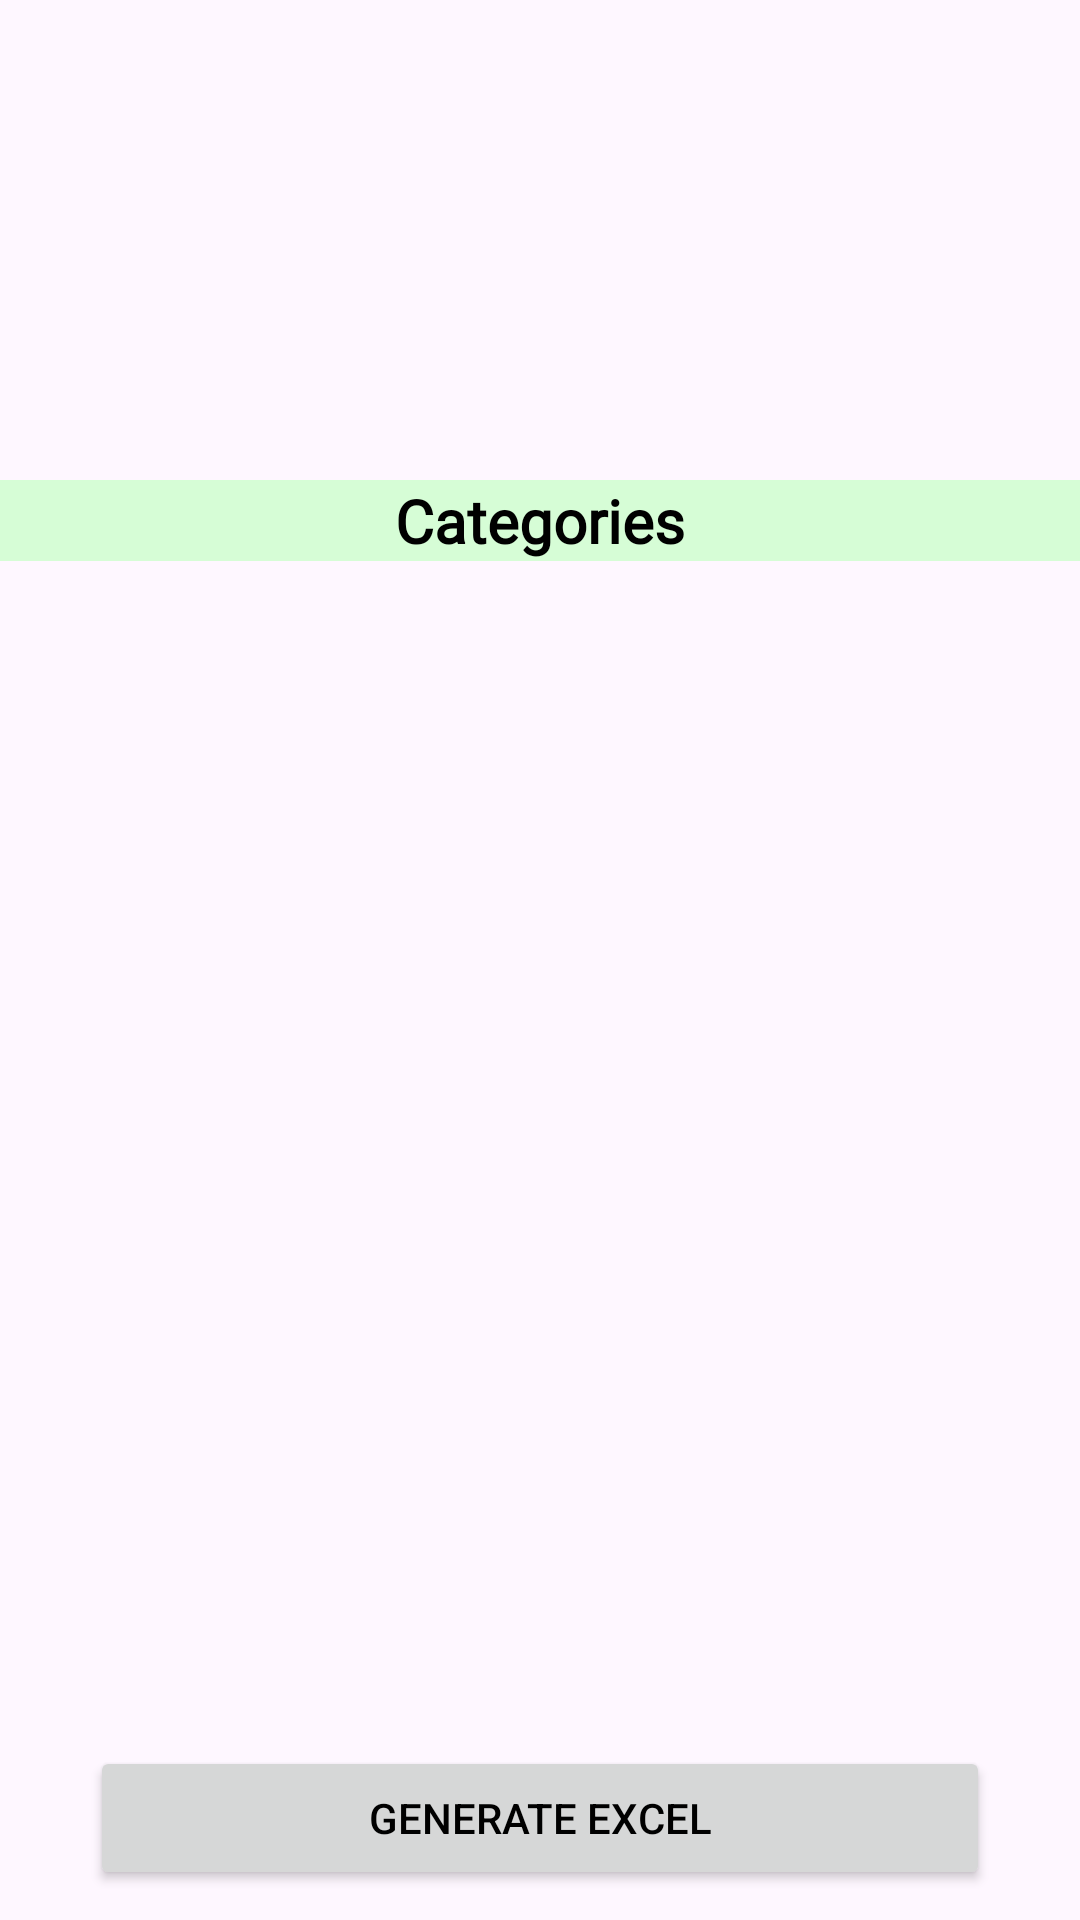

Write the Android layout XML for this screen, with the resource values it uses.
<!-- AndroidManifest.xml: application theme Theme.Grozon -->
<!-- res/layout/fragment_home2.xml -->
<LinearLayout
    xmlns:android="http://schemas.android.com/apk/res/android"
    xmlns:tools="http://schemas.android.com/tools"
    android:layout_width="match_parent"
    android:layout_height="match_parent"
    android:orientation="vertical">

    <ImageView
        android:id="@+id/bannerImage"
        android:layout_width="match_parent"
        android:layout_height="150dp"
        android:scaleType="centerCrop"
        android:src="@drawable/slide_1"
        android:contentDescription="@string/banner_description"
        android:layout_marginTop="10dp"/>
    <TextView
        android:layout_width="match_parent"
        android:layout_height="wrap_content"
        android:text="Categories"
        android:textStyle="bold"
        android:fontFamily="@font/aladin"
        android:textSize="20dp"
        android:textAlignment="center"
        android:background="@color/gov"/>

    <androidx.recyclerview.widget.RecyclerView
        android:id="@+id/recyclerView"
        android:layout_width="match_parent"
        android:layout_height="0dp"
        android:layout_weight="1"/>

    <Button
        android:id="@+id/generateExcelButton"
        android:layout_width="match_parent"
        android:layout_marginLeft="30dp"
        android:layout_marginRight="30dp"
        android:layout_marginBottom="10dp"
        android:layout_height="wrap_content"
        android:text="Generate Excel"
        tools:ignore="HardcodedText" />

    
    
    
    
    
</LinearLayout>
<!-- resources referenced by this layout -->
<resources>
  <color name="gov">#C9CCFFCC</color>
  <string name="banner_description">Promotional Banner</string>
  <style name="Theme.Grozon" parent="Base.Theme.Grozon" />
  <style name="Base.Theme.Grozon" parent="Theme.Material3.DayNight.NoActionBar">
          
          
  
          
          <item name="colorPrimary">@color/teal_700</item>
          <item name="colorPrimaryVariant">@color/red</item>
          <item name="colorOnPrimary">@color/white</item>
          <item name="android:textColor">@color/black</item>
  
      </style>
  <color name="teal_700">#FF018786</color>
  <color name="red">#FF0000</color>
  <color name="white">#FFFFFFFF</color>
  <color name="black">#FF000000</color>
</resources>
